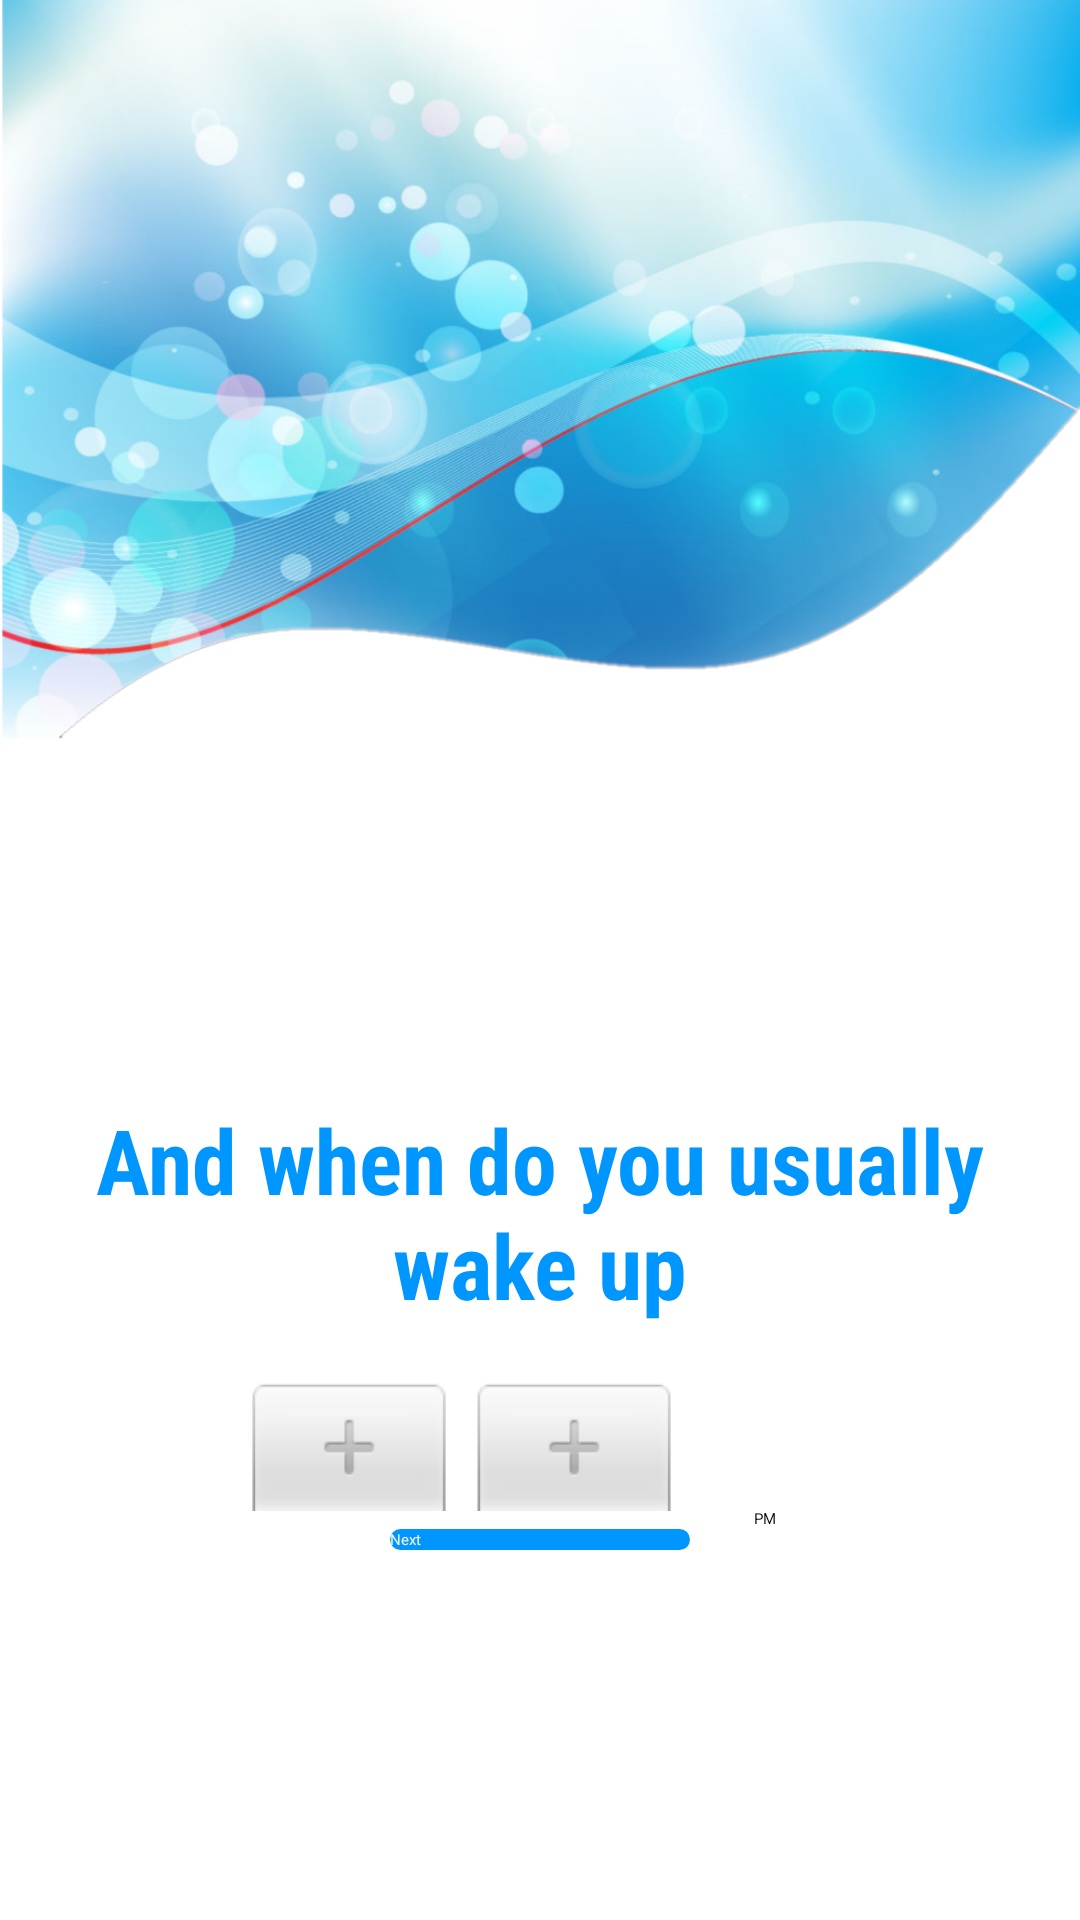

Produce the Android XML layout that renders to this screen, including the resource entries it uses.
<!-- AndroidManifest.xml: application theme Theme.App.Starting -->
<!-- res/layout/get_wake_up_time_fragment.xml -->
<?xml version="1.0" encoding="utf-8"?>
<RelativeLayout xmlns:android="http://schemas.android.com/apk/res/android"
    xmlns:tools="http://schemas.android.com/tools"
    android:layout_width="match_parent"
    android:layout_height="match_parent"
    tools:context=".initialization.GetWakeUpTime">

    <ImageView
        android:scaleType="centerCrop"
        android:src="@drawable/new_wake_up"
        android:layout_width="match_parent"
        android:layout_height="match_parent"/>

    <LinearLayout
        android:layout_width="match_parent"
        android:layout_height="match_parent"
        android:gravity="center"
        android:orientation="vertical">


        <ImageView
            android:layout_width="match_parent"
            android:layout_height="225dp"
            android:scaleType="centerCrop" />

        <TextView
            android:id="@+id/wakeTimeText"
            android:layout_width="wrap_content"
            android:layout_height="wrap_content"
            android:layout_gravity="center_horizontal"
            android:layout_margin="18dp"
            android:fontFamily="sans-serif-condensed"
            android:text="@string/whenDoYouWakeUp"
            android:textAlignment="center"
            android:textColor="#0096FF"
            android:textSize="30sp"
            android:textStyle="bold" />

        <TimePicker
            android:id="@+id/timePickerWake"
            android:layout_width="wrap_content"
            android:layout_height="wrap_content"
            android:datePickerMode="spinner"
            android:timePickerMode="spinner">

        </TimePicker>


        <Button
            android:id="@+id/proceedToMainBtn"
            android:layout_width="100dp"
            android:layout_height="wrap_content"
            android:background="@drawable/my_blue_btn"
            android:text="@string/next"
            android:textColor="@color/white_text_color">

        </Button>
    </LinearLayout>
</RelativeLayout>
<!-- resources referenced by this layout -->
<resources>
  <color name="white_text_color">#f0f0f0</color>
  <!-- drawable my_blue_btn (drawable) -->
  <?xml version="1.0" encoding="utf-8"?>
  <ripple xmlns:android="http://schemas.android.com/apk/res/android"
      android:color="@color/colorPrimaryDark">
      <item android:id="@android:id/mask">
          <shape android:shape="rectangle">
              <solid android:color="@color/colorPrimaryDark" />
              <corners android:radius="500dp" />
          </shape>
      </item>
  
      <item android:id="@android:id/background">
          <shape android:shape="rectangle">
              <gradient
                  android:angle="90"
                  android:endColor="@color/colorPrimary"
                  android:startColor="@color/colorPrimary"
                  android:type="linear" />
              <corners android:radius="500dp" />
          </shape>
      </item>
  </ripple>
  <!-- drawable new_wake_up: png bitmap (drawable, 636483 bytes) -->
  <string name="next">Next</string>
  <string name="whenDoYouWakeUp">And when do you usually wake up</string>
  <style name="Theme.App.Starting" parent="Theme.SplashScreen">
          <item name="android:windowSplashScreenAnimationDuration" tools:targetApi="s">800</item>
          <item name="windowSplashScreenBackground">@color/white_text_color</item>
          <item name="defaultDuration">0</item>
          <item name="windowSplashScreenAnimationDuration">0</item>
          <item name="android:windowSplashScreenAnimatedIcon" tools:targetApi="s">@mipmap/new_launcher_icon_light_blue_round</item>
          <item name="postSplashScreenTheme">@style/Theme.AppCompat.Light.DarkActionBar</item>
      </style>
  <color name="colorPrimaryDark">#0000FF</color>
  <color name="colorPrimary">#0096FF</color>
</resources>
